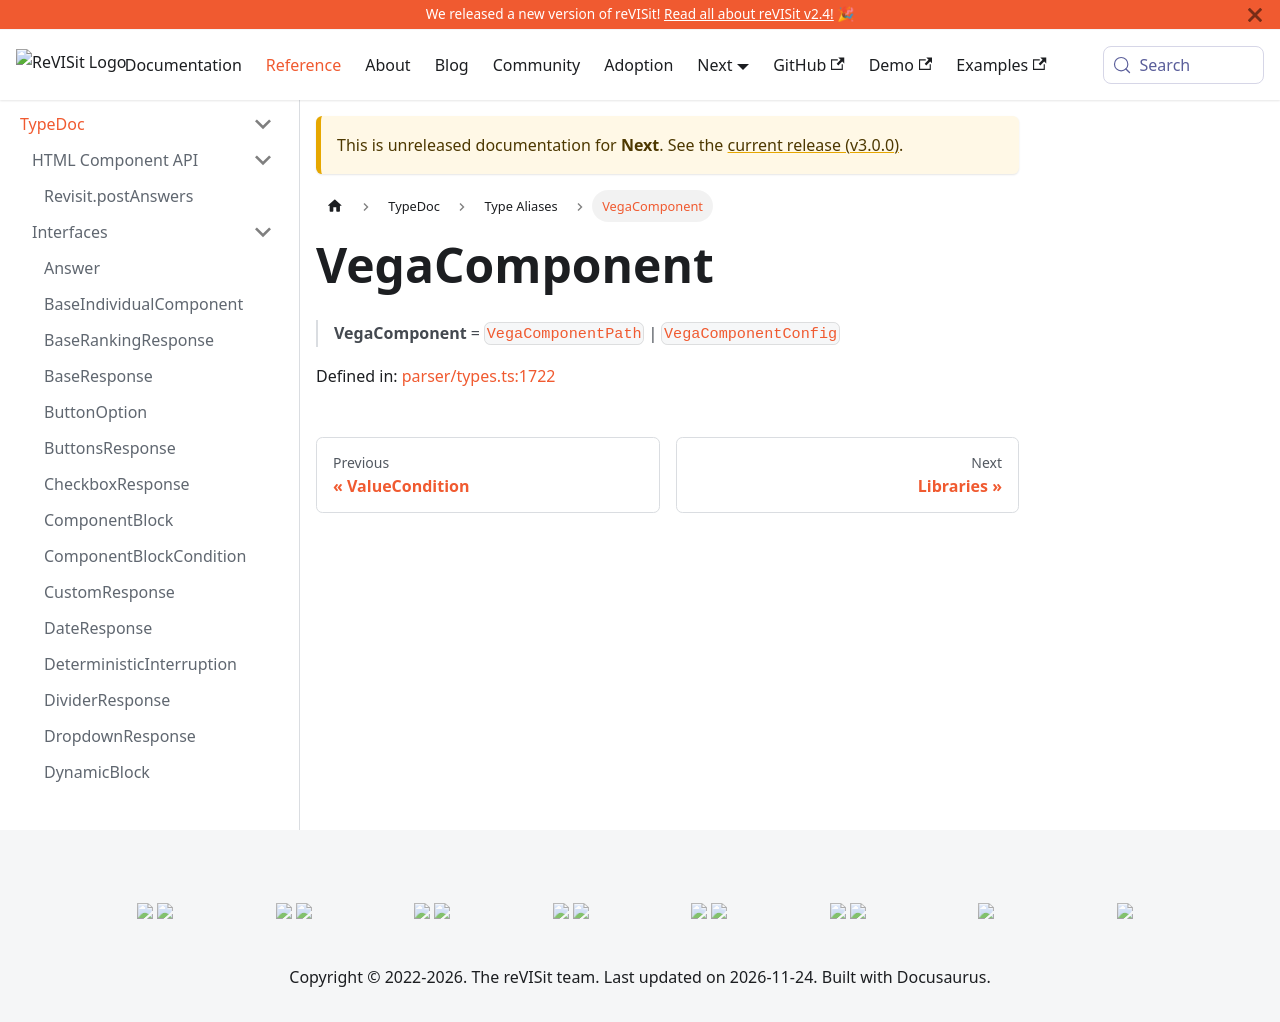

repository: revisit-studies/reVISit-studies.github.io · page: docs/next/typedoc/type-aliases/VegaComponent/index.html · generator: docusaurus

# VegaComponent

> **VegaComponent** = [`VegaComponentPath`](../interfaces/VegaComponentPath.md) \| [`VegaComponentConfig`](../interfaces/VegaComponentConfig.md)

Defined in: [parser/types.ts:1347](https://github.com/revisit-studies/study/blob/fb7b64f6ea729ee3d5a0457224326b40ce119176/src/parser/types.ts#L1347)
